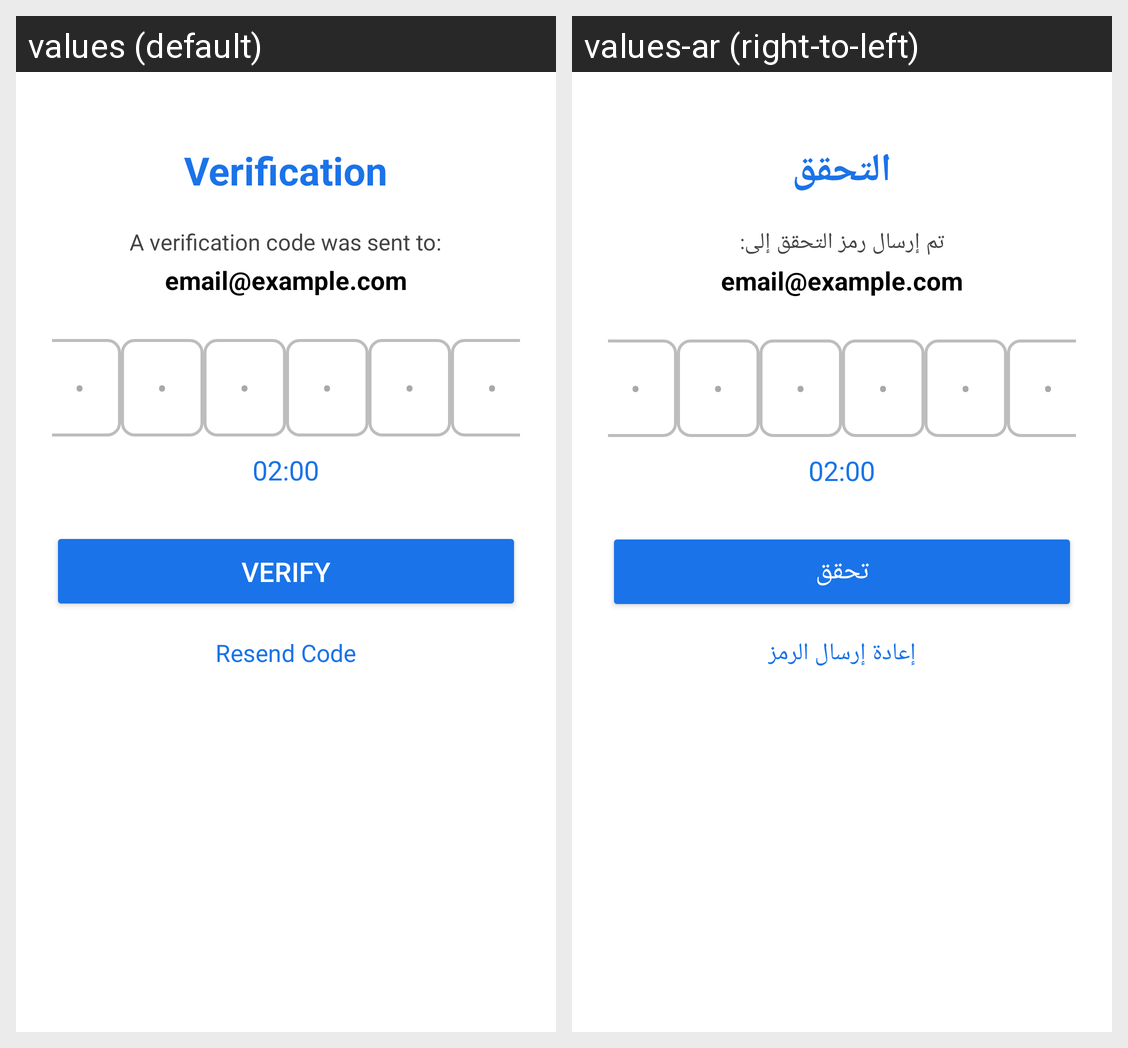

The same Android screen rendered under two of its app's locales, left to right. List the strings drawn on it with the default value and each locale's translation.
Android screen res/layout/activity_verification.xml rendered under 2 locales, left to right: values (default), values-ar (right-to-left). Device: Nexus 5 (rendered at 1080×1920; each locale shown at half size, 540×960, under a caption strip naming it); theme Theme.LoginPage.
Strings drawn on this screen, with the default value and each locale's value (text and hints the layout hard-codes, and strings that could not be matched under every locale, appear in the picture but are not listed):

otp_title
  values: Verification
  values-ar: التحقق

otp_subtitle
  values: A verification code was sent to:
  values-ar: تم إرسال رمز التحقق إلى:

otp_email_placeholder
  values: email@example.com
  values-ar: email@example.com

otp_timer
  values: 02:00
  values-ar: 02:00

otp_verify
  values: Verify
  values-ar: تحقق

otp_resend
  values: Resend Code
  values-ar: إعادة إرسال الرمز
